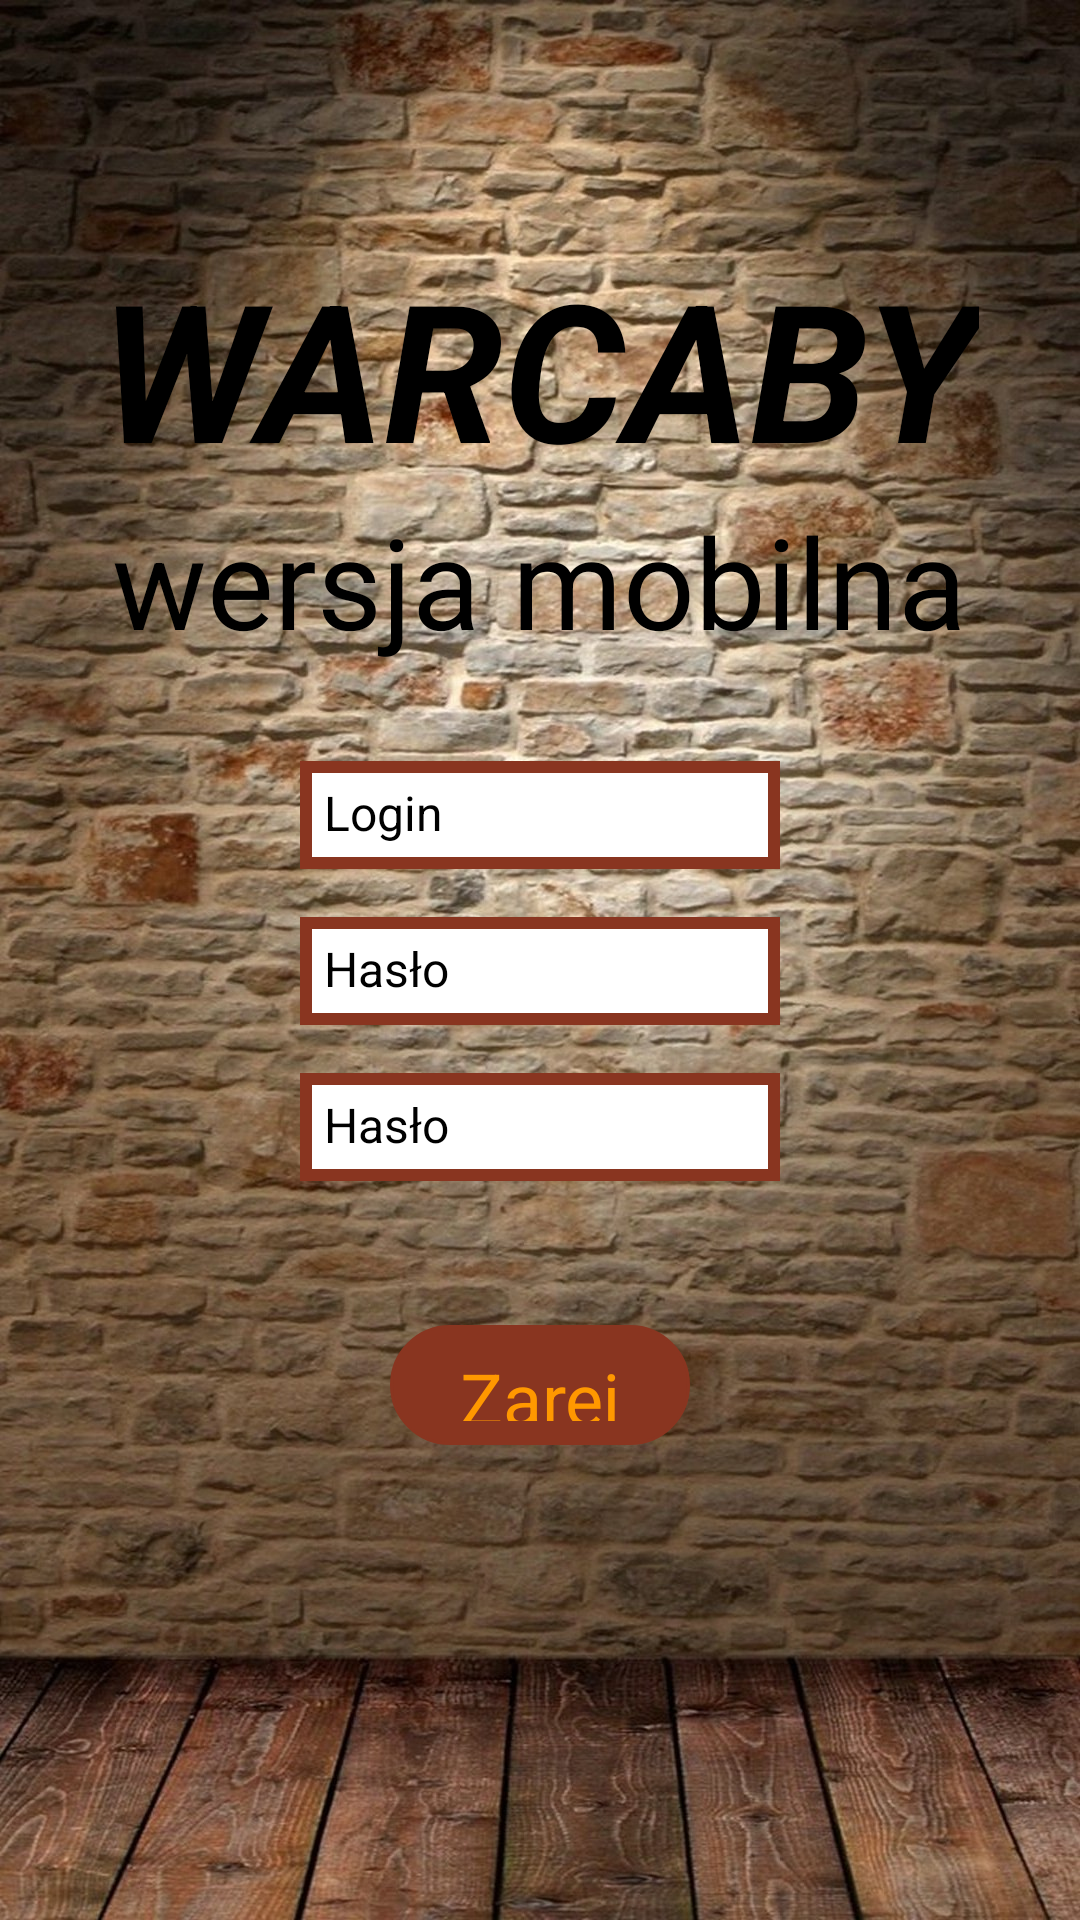

This screen was rendered from an Android layout file. Write that file and the resources it references.
<!-- AndroidManifest.xml: application theme AppTheme -->
<!-- res/layout/activity_registration.xml -->
<?xml version="1.0" encoding="utf-8"?>
<RelativeLayout xmlns:android="http://schemas.android.com/apk/res/android"
    xmlns:tools="http://schemas.android.com/tools"
    android:layout_width="match_parent"
    android:layout_height="match_parent"
    android:background="@drawable/main_bng"
    tools:context=".LoginActivity">

    <LinearLayout
        android:id="@+id/linearLayout"
        android:layout_width="wrap_content"
        android:layout_height="wrap_content"
        android:orientation="vertical"
        android:layout_below="@+id/linearLayout2"
        android:layout_centerHorizontal="true"
        android:layout_marginTop="24dp">

        <TextView
            android:id="@+id/activity_registration_btnRegister"
            style="@style/CustomButton"
            android:text="@string/register_label" />

    </LinearLayout>

    <LinearLayout
        android:layout_width="wrap_content"
        android:layout_height="wrap_content"
        android:orientation="vertical"
        android:id="@+id/linearLayout2"
        android:layout_below="@+id/linearLayout3"
        android:layout_marginTop="24dp"
        android:layout_centerHorizontal="true">

        <EditText
            android:id="@+id/activity_registration_tvLogin"
            style="@style/CustomEditText"
            android:layout_above="@+id/linearLayout"
            android:layout_centerHorizontal="true"
            android:text="Login" />

        <EditText
            android:id="@+id/activity_registration_tvPassword"
            style="@style/CustomEditText"
            android:layout_above="@+id/linearLayout"
            android:layout_centerHorizontal="true"
            android:text="Hasło" />

        <EditText
            android:id="@+id/activity_registration_tvPasswordSnd"
            style="@style/CustomEditText"
            android:layout_above="@+id/linearLayout"
            android:layout_centerHorizontal="true"
            android:text="Hasło" />

    </LinearLayout>

    <LinearLayout
        android:orientation="vertical"
        android:layout_width="wrap_content"
        android:layout_height="wrap_content"
        android:layout_marginLeft="16dp"
        android:layout_marginRight="16dp"
        android:layout_marginTop="80dp"
        android:layout_centerHorizontal="true"
        android:id="@+id/linearLayout3">

        <TextView
            style="@style/LogoTextLarge"
            android:layout_height="match_parent"
            android:layout_width="match_parent"
            android:layout_centerHorizontal="true"
            android:text="WARCABY"
            android:layout_alignParentTop="true" />

        <TextView
            style="@style/LogoTextLarge.Small"
            android:layout_height="match_parent"
            android:layout_width="match_parent"
            android:layout_centerHorizontal="true"
            android:text="wersja mobilna"
            android:layout_alignParentBottom="true" />
    </LinearLayout>

</RelativeLayout>
<!-- resources referenced by this layout -->
<resources>
  <!-- drawable main_bng: jpg bitmap (drawable, 446190 bytes) -->
  <string name="register_label">Zarejestruj się</string>
  <style name="CustomButton" parent="@android:style/Widget.TextView">
          <item name="android:textColor">@color/buttonText</item>
          <item name="android:textSize">24sp</item>
          <item name="android:textStyle">normal</item>
          <item name="android:layout_width">@dimen/custom_btn_horizontal</item>
          <item name="android:layout_height">@dimen/custom_btn_vertical</item>
          <item name="android:background">@drawable/rounded_button</item>
          <item name="android:gravity">center</item>
          <item name="android:paddingBottom">8dp</item>
          <item name="android:paddingTop">8dp</item>
          <item name="android:paddingLeft">16dp</item>
          <item name="android:paddingRight">16dp</item>
          <item name="android:layout_margin">16dp</item>
      </style>
  <style name="CustomEditText" parent="@android:style/Widget.EditText">
          <item name="android:textColor">@android:color/black</item>
          <item name="android:textSize">16sp</item>
          <item name="android:textStyle">normal</item>
          <item name="android:background">@drawable/textbox_stroke</item>
          <item name="android:gravity">left</item>
          <item name="android:padding">8dp</item>
          <item name="android:layout_margin">8dp</item>
          <item name="android:layout_width">@dimen/custom_tv_horizontal</item>
          <item name="android:layout_height">@dimen/custom_tv_vertical</item>
      </style>
  <style name="LogoTextLarge" parent="@android:style/Widget.TextView">
          <item name="android:textColor">@android:color/black</item>
          <item name="android:textSize">64sp</item>
          <item name="android:textStyle">italic|bold</item>
          <item name="android:background">@android:color/transparent</item>
          <item name="android:gravity">center</item>
      </style>
  <style name="LogoTextLarge.Small">
          <item name="android:textColor">@android:color/black</item>
          <item name="android:textSize">42sp</item>
          <item name="android:textStyle">normal</item>
      </style>
  <style name="AppTheme" parent="@style/Theme.AppCompat.Light">
          
          <item name="colorPrimary">@color/colorPrimary</item>
          <item name="colorPrimaryDark">@color/colorPrimaryDark</item>
          <item name="colorAccent">@color/colorAccent</item>
          <item name="windowNoTitle">true</item>
          <item name="windowActionBar">false</item>
          <item name="android:windowFullscreen">true</item>
          <item name="android:windowContentOverlay">@null</item>
      </style>
  <color name="buttonText">#FF9800</color>
  <dimen name="custom_btn_horizontal">100dip</dimen>
  <dimen name="custom_btn_vertical">40dip</dimen>
  <!-- drawable rounded_button (drawable) -->
  <?xml version="1.0" encoding="utf-8"?>
  <shape xmlns:android="http://schemas.android.com/apk/res/android" >
  
      <stroke
          android:width="1dp"
          android:color="@color/buttonBng" />
  
      <solid android:color="@color/buttonBng" />
  
      <padding
          android:left="2dp"
          android:right="2dp"
          android:top="2dp" />
  
      <corners android:radius="20dp" />
  
  </shape>
  <!-- drawable textbox_stroke (drawable) -->
  <shape xmlns:android="http://schemas.android.com/apk/res/android" android:shape="rectangle" >
      <stroke android:width="4dp" android:color="@color/buttonBng" />
      <solid  android:color="@android:color/white"/>
  </shape>
  <dimen name="custom_tv_horizontal">160dip</dimen>
  <dimen name="custom_tv_vertical">36dip</dimen>
  <color name="colorPrimary">#3F51B5</color>
  <color name="colorPrimaryDark">#303F9F</color>
  <color name="colorAccent">#FF4081</color>
  <color name="buttonBng">#893520</color>
</resources>
